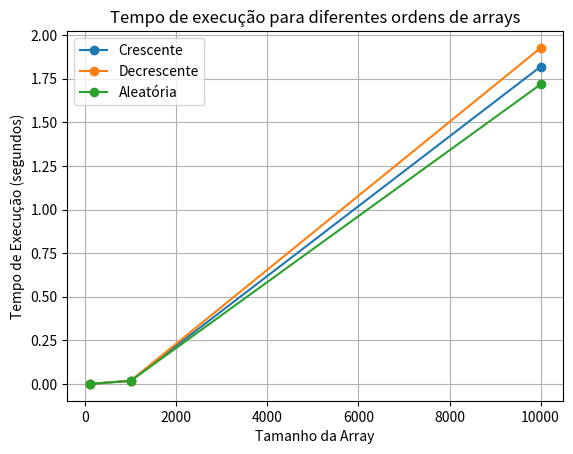

This figure's Python source:
import time
import random
import matplotlib.pyplot as plt

def selectionSort(v):
    comparacoes = 0
    movimentos = 0
    for i in range(len(v)):
        menor = i
        for j in range(i+1, len(v)):
            comparacoes += 1
            if v[j] < v[menor]:
                menor = j
        if menor != i:
            movimentos += 1
            troca = v[i]
            v[i] = v[menor]
            v[menor] = troca
    return comparacoes, movimentos

def medir_tempo(array):
    tempo_inicial = time.time()
    comparacoes, movimentos = selectionSort(array)
    tempo_final = time.time()
    return tempo_final - tempo_inicial, comparacoes, movimentos

def plotar_grafico(tamanhos, times, title, legendas):
    for i in range(len(times)):
        plt.plot(tamanhos, times[i], marker='o', label=legendas[i])
    plt.title(title)
    plt.xlabel('Tamanho da Array')
    plt.ylabel('Tempo de Execução (segundos)')
    plt.grid(True)
    plt.legend()

tamanhos = [100, 1000, 10000]
ordens = [[], [], []]
legendas = ['Crescente', 'Decrescente', 'Aleatória']

for size in tamanhos:
    array_cresc = list(range(size))
    array_decresc = list(range(size, 0, -1))
    array_random = random.sample(range(size * 10), size)

    tempo_asc, _, _ = medir_tempo(array_cresc)
    tempo_desc, _, _ = medir_tempo(array_decresc)
    tempo_rand, _, _ = medir_tempo(array_random)

    ordens[0].append(tempo_asc)
    ordens[1].append(tempo_desc)
    ordens[2].append(tempo_rand)

plotar_grafico(tamanhos, ordens, 'Tempo de execução para diferentes ordens de arrays', legendas)

plt.show()
